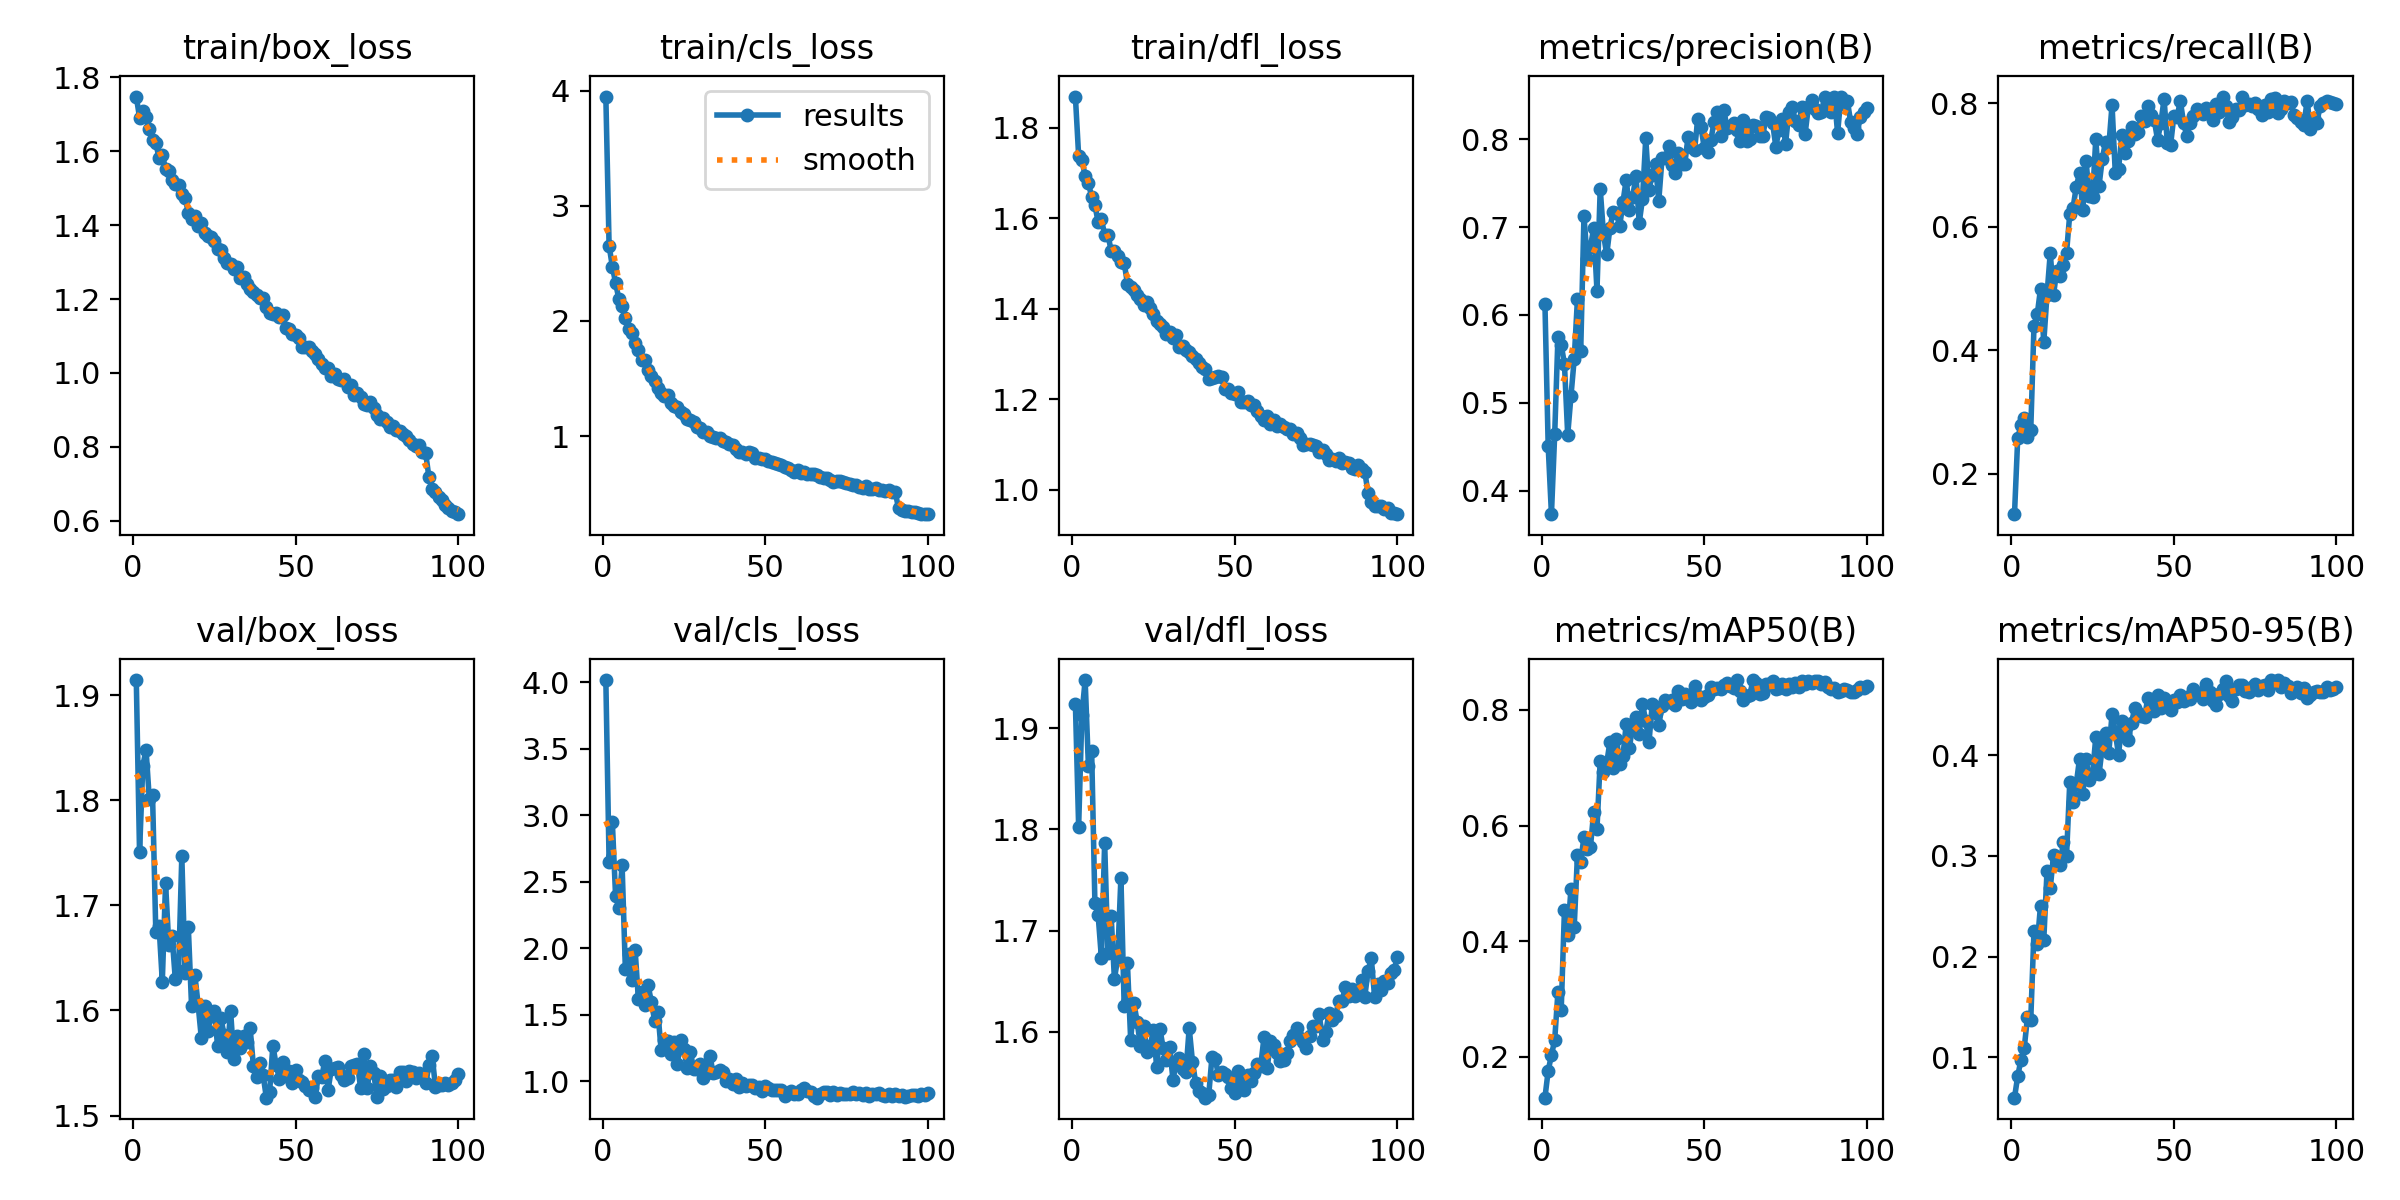

The table this chart was drawn from, first rows:
epoch, time, train/box_loss, train/cls_loss, train/dfl_loss, metrics/precision(B), metrics/recall(B), metrics/mAP50(B), metrics/mAP50-95(B), val/box_loss, val/cls_loss, val/dfl_loss, lr/pg0, lr/pg1, lr/pg2
1, 79.64, 1.748, 3.949, 1.869, 0.6127, 0.1342, 0.1295, 0.05985, 1.914, 4.015, 1.924, 0.0002744, 0.0002744, 0.0002744
2, 159.2, 1.691, 2.654, 1.738, 0.4502, 0.2579, 0.1762, 0.0813, 1.75, 2.649, 1.803, 0.0005466, 0.0005466, 0.0005466
3, 239.6, 1.708, 2.473, 1.728, 0.373, 0.278, 0.203, 0.0977, 1.833, 2.946, 1.913, 0.0008133, 0.0008133, 0.0008133
4, 320.9, 1.693, 2.33, 1.694, 0.464, 0.2904, 0.2293, 0.1094, 1.848, 2.39, 1.948, 0.0008083, 0.0008083, 0.0008083
5, 402.7, 1.661, 2.192, 1.679, 0.5748, 0.2594, 0.3125, 0.14, 1.801, 2.304, 1.863, 0.0008, 0.0008, 0.0008
6, 482.9, 1.631, 2.133, 1.647, 0.5661, 0.2705, 0.281, 0.1371, 1.805, 2.623, 1.878, 0.0007918, 0.0007918, 0.0007918
7, 563.2, 1.622, 2.023, 1.629, 0.5442, 0.4398, 0.4542, 0.226, 1.675, 1.845, 1.727, 0.0007835, 0.0007835, 0.0007835
8, 643, 1.582, 1.927, 1.592, 0.4633, 0.4576, 0.41, 0.2123, 1.68, 1.957, 1.715, 0.0007753, 0.0007753, 0.0007753
9, 723.5, 1.591, 1.897, 1.598, 0.5075, 0.4993, 0.4911, 0.2508, 1.628, 1.761, 1.673, 0.000767, 0.000767, 0.000767
10, 805.6, 1.552, 1.813, 1.564, 0.5497, 0.4123, 0.4249, 0.2161, 1.721, 1.989, 1.787, 0.0007588, 0.0007588, 0.0007588
11, 887.3, 1.547, 1.751, 1.563, 0.6186, 0.4899, 0.549, 0.2848, 1.662, 1.618, 1.678, 0.0007505, 0.0007505, 0.0007505
12, 969.4, 1.521, 1.664, 1.528, 0.559, 0.5572, 0.537, 0.2681, 1.671, 1.671, 1.714, 0.0007423, 0.0007423, 0.0007423
13, 1051, 1.511, 1.658, 1.527, 0.7125, 0.4895, 0.5809, 0.3008, 1.63, 1.57, 1.652, 0.000734, 0.000734, 0.000734
14, 1133, 1.508, 1.578, 1.517, 0.664, 0.5285, 0.5598, 0.2938, 1.637, 1.72, 1.672, 0.0007258, 0.0007258, 0.0007258
15, 1216, 1.485, 1.526, 1.502, 0.6779, 0.52, 0.5635, 0.2907, 1.747, 1.595, 1.752, 0.0007175, 0.0007175, 0.0007175
16, 1299, 1.474, 1.48, 1.502, 0.699, 0.5385, 0.6236, 0.3135, 1.636, 1.456, 1.625, 0.0007093, 0.0007093, 0.0007093
17, 1380, 1.434, 1.419, 1.455, 0.6278, 0.5572, 0.5945, 0.2997, 1.679, 1.52, 1.668, 0.0007011, 0.0007011, 0.0007011
18, 1462, 1.417, 1.378, 1.449, 0.7438, 0.6204, 0.7126, 0.3734, 1.604, 1.235, 1.592, 0.0006928, 0.0006928, 0.0006928
19, 1543, 1.426, 1.348, 1.442, 0.692, 0.63, 0.6921, 0.3534, 1.634, 1.306, 1.628, 0.0006846, 0.0006846, 0.0006846
20, 1623, 1.398, 1.357, 1.431, 0.669, 0.6645, 0.7082, 0.3715, 1.606, 1.302, 1.61, 0.0006763, 0.0006763, 0.0006763
21, 1705, 1.405, 1.287, 1.421, 0.6997, 0.6865, 0.7454, 0.3966, 1.574, 1.205, 1.586, 0.0006681, 0.0006681, 0.0006681
22, 1788, 1.378, 1.257, 1.409, 0.7177, 0.6269, 0.7004, 0.3613, 1.604, 1.295, 1.606, 0.0006598, 0.0006598, 0.0006598
23, 1870, 1.37, 1.252, 1.414, 0.716, 0.7067, 0.7503, 0.3968, 1.581, 1.128, 1.581, 0.0006516, 0.0006516, 0.0006516
24, 1951, 1.369, 1.208, 1.402, 0.7012, 0.649, 0.7068, 0.3755, 1.595, 1.309, 1.586, 0.0006433, 0.0006433, 0.0006433
25, 2031, 1.357, 1.189, 1.389, 0.7289, 0.6476, 0.7212, 0.3815, 1.599, 1.239, 1.602, 0.0006351, 0.0006351, 0.0006351
26, 2112, 1.336, 1.151, 1.372, 0.7544, 0.7417, 0.7761, 0.4181, 1.566, 1.101, 1.565, 0.0006268, 0.0006268, 0.0006268
27, 2192, 1.333, 1.137, 1.367, 0.7198, 0.6664, 0.735, 0.3812, 1.593, 1.221, 1.603, 0.0006186, 0.0006186, 0.0006186
28, 2272, 1.312, 1.124, 1.36, 0.735, 0.7096, 0.7753, 0.4084, 1.577, 1.09, 1.584, 0.0006103, 0.0006103, 0.0006103
29, 2351, 1.297, 1.076, 1.343, 0.7585, 0.7376, 0.7886, 0.4222, 1.56, 1.092, 1.572, 0.0006021, 0.0006021, 0.0006021
30, 2431, 1.294, 1.068, 1.347, 0.705, 0.7296, 0.7589, 0.4024, 1.599, 1.128, 1.585, 0.0005938, 0.0005938, 0.0005938
31, 2511, 1.281, 1.034, 1.334, 0.7324, 0.7973, 0.8104, 0.4408, 1.554, 1.027, 1.553, 0.0005856, 0.0005856, 0.0005856
32, 2591, 1.286, 1.033, 1.342, 0.8012, 0.6862, 0.7811, 0.4228, 1.576, 1.059, 1.569, 0.0005774, 0.0005774, 0.0005774
33, 2671, 1.256, 0.9988, 1.316, 0.7429, 0.6932, 0.7445, 0.4003, 1.564, 1.191, 1.574, 0.0005691, 0.0005691, 0.0005691
34, 2752, 1.259, 0.9893, 1.318, 0.7601, 0.7477, 0.8102, 0.434, 1.575, 1.061, 1.564, 0.0005609, 0.0005609, 0.0005609
35, 2833, 1.241, 0.9799, 1.309, 0.7716, 0.7197, 0.795, 0.4215, 1.57, 1.066, 1.561, 0.0005526, 0.0005526, 0.0005526
36, 2914, 1.227, 0.9868, 1.303, 0.7299, 0.7392, 0.7734, 0.4149, 1.584, 1.084, 1.604, 0.0005444, 0.0005444, 0.0005444
37, 2994, 1.22, 0.9554, 1.296, 0.7783, 0.7611, 0.807, 0.4323, 1.548, 1.07, 1.571, 0.0005361, 0.0005361, 0.0005361
38, 3075, 1.212, 0.95, 1.288, 0.7783, 0.7496, 0.8175, 0.4474, 1.537, 1.003, 1.549, 0.0005279, 0.0005279, 0.0005279
39, 3157, 1.202, 0.9277, 1.279, 0.7925, 0.7539, 0.8129, 0.4424, 1.55, 1.014, 1.541, 0.0005196, 0.0005196, 0.0005196
40, 3238, 1.203, 0.9197, 1.272, 0.7713, 0.7793, 0.8167, 0.4386, 1.538, 0.9762, 1.539, 0.0005114, 0.0005114, 0.0005114
41, 3319, 1.18, 0.8909, 1.267, 0.7613, 0.7703, 0.8093, 0.4378, 1.517, 1.018, 1.535, 0.0005031, 0.0005031, 0.0005031
42, 3400, 1.162, 0.8596, 1.244, 0.7848, 0.7958, 0.8331, 0.4571, 1.523, 0.9546, 1.538, 0.0004949, 0.0004949, 0.0004949
43, 3482, 1.16, 0.8655, 1.246, 0.772, 0.7803, 0.8194, 0.4472, 1.567, 0.9899, 1.575, 0.0004866, 0.0004866, 0.0004866
44, 3566, 1.162, 0.848, 1.25, 0.7717, 0.7721, 0.8272, 0.4444, 1.548, 0.9611, 1.573, 0.0004784, 0.0004784, 0.0004784
45, 3648, 1.151, 0.8582, 1.252, 0.8027, 0.7404, 0.8223, 0.4603, 1.535, 0.9743, 1.557, 0.0004701, 0.0004701, 0.0004701
46, 3729, 1.158, 0.8552, 1.248, 0.7911, 0.7674, 0.8134, 0.4469, 1.551, 0.9726, 1.56, 0.0004619, 0.0004619, 0.0004619
47, 3810, 1.123, 0.8113, 1.222, 0.7875, 0.8064, 0.8406, 0.4567, 1.538, 0.949, 1.558, 0.0004537, 0.0004537, 0.0004537
48, 3890, 1.119, 0.8064, 1.221, 0.8236, 0.7358, 0.8246, 0.4519, 1.542, 0.9542, 1.555, 0.0004454, 0.0004454, 0.0004454
49, 3970, 1.106, 0.8002, 1.214, 0.814, 0.7319, 0.8175, 0.4449, 1.531, 0.924, 1.545, 0.0004372, 0.0004372, 0.0004372
50, 4050, 1.102, 0.8002, 1.212, 0.7902, 0.7786, 0.8221, 0.4547, 1.543, 0.9652, 1.54, 0.0004289, 0.0004289, 0.0004289
51, 4131, 1.096, 0.7874, 1.216, 0.7861, 0.7779, 0.8256, 0.453, 1.534, 0.9479, 1.561, 0.0004207, 0.0004207, 0.0004207
52, 4212, 1.069, 0.7772, 1.195, 0.7989, 0.8031, 0.8396, 0.4595, 1.532, 0.9322, 1.55, 0.0004124, 0.0004124, 0.0004124
53, 4291, 1.07, 0.7623, 1.193, 0.8197, 0.7681, 0.8354, 0.4544, 1.528, 0.9346, 1.542, 0.0004042, 0.0004042, 0.0004042
54, 4372, 1.069, 0.7547, 1.196, 0.8314, 0.7463, 0.8377, 0.4576, 1.524, 0.9325, 1.558, 0.0003959, 0.0003959, 0.0003959
55, 4452, 1.06, 0.7472, 1.186, 0.8043, 0.7672, 0.8361, 0.4559, 1.526, 0.9332, 1.551, 0.0003877, 0.0003877, 0.0003877
56, 4534, 1.051, 0.7329, 1.186, 0.8338, 0.7792, 0.8432, 0.4656, 1.518, 0.8905, 1.559, 0.0003794, 0.0003794, 0.0003794
57, 4614, 1.038, 0.7256, 1.174, 0.8132, 0.7908, 0.8463, 0.4619, 1.538, 0.911, 1.568, 0.0003712, 0.0003712, 0.0003712
58, 4694, 1.025, 0.7051, 1.164, 0.8158, 0.786, 0.8422, 0.4621, 1.537, 0.9231, 1.567, 0.0003629, 0.0003629, 0.0003629
59, 4775, 1.012, 0.6917, 1.154, 0.819, 0.7817, 0.8373, 0.4558, 1.552, 0.9058, 1.595, 0.0003547, 0.0003547, 0.0003547
60, 4857, 1.013, 0.705, 1.162, 0.8106, 0.7917, 0.8514, 0.4712, 1.525, 0.9059, 1.564, 0.0003464, 0.0003464, 0.0003464
... 40 more rows
